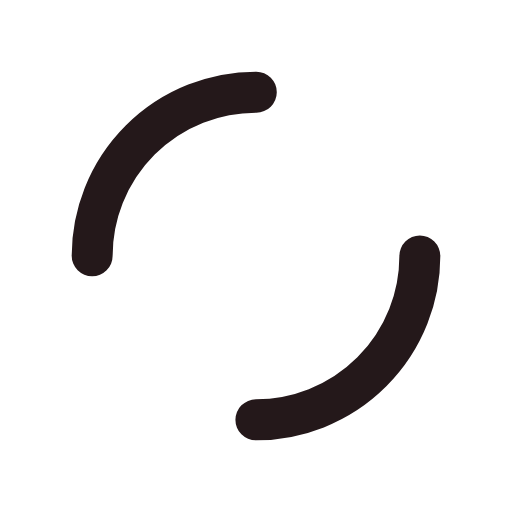
t = 0.00 s
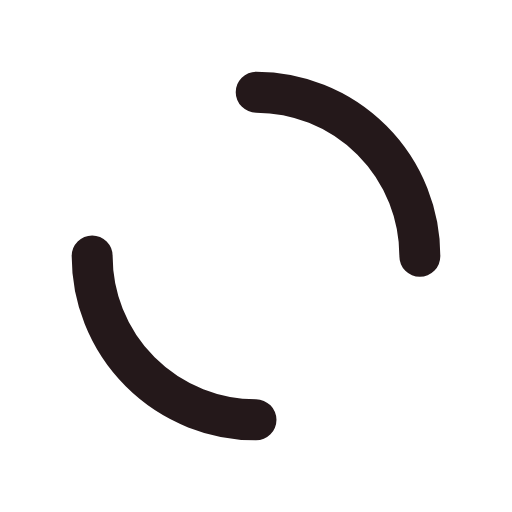
t = 0.25 s
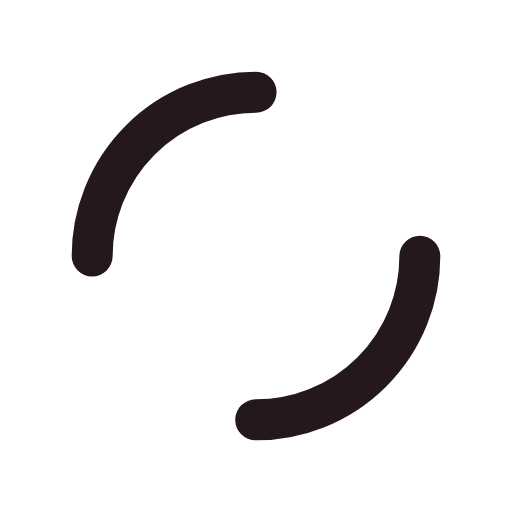
t = 0.50 s
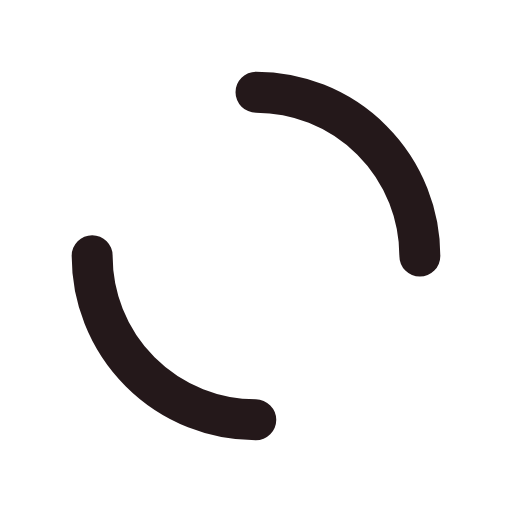
t = 0.75 s

The animated SVG that drew these frames (rendered in a browser with its animation timeline set to each time). Animation: 1 SMIL element (animateTransform=1); one cycle of 1.00 s, repeats indefinitely.

<svg xmlns="http://www.w3.org/2000/svg" viewBox="0 0 100 100" preserveAspectRatio="xMidYMid" width="200" height="200" style="shape-rendering: auto; display: block; background: rgb(255, 255, 255);" xmlns:xlink="http://www.w3.org/1999/xlink"><g><circle stroke-linecap="round" fill="none" stroke-dasharray="50.26548245743669 50.26548245743669" stroke="#24181a" stroke-width="8" r="32" cy="50" cx="50">
  <animateTransform values="0 50 50;360 50 50" keyTimes="0;1" dur="1s" repeatCount="indefinite" type="rotate" attributeName="transform"></animateTransform>
</circle><g></g></g><!-- [ldio] generated by https://loading.io --></svg>